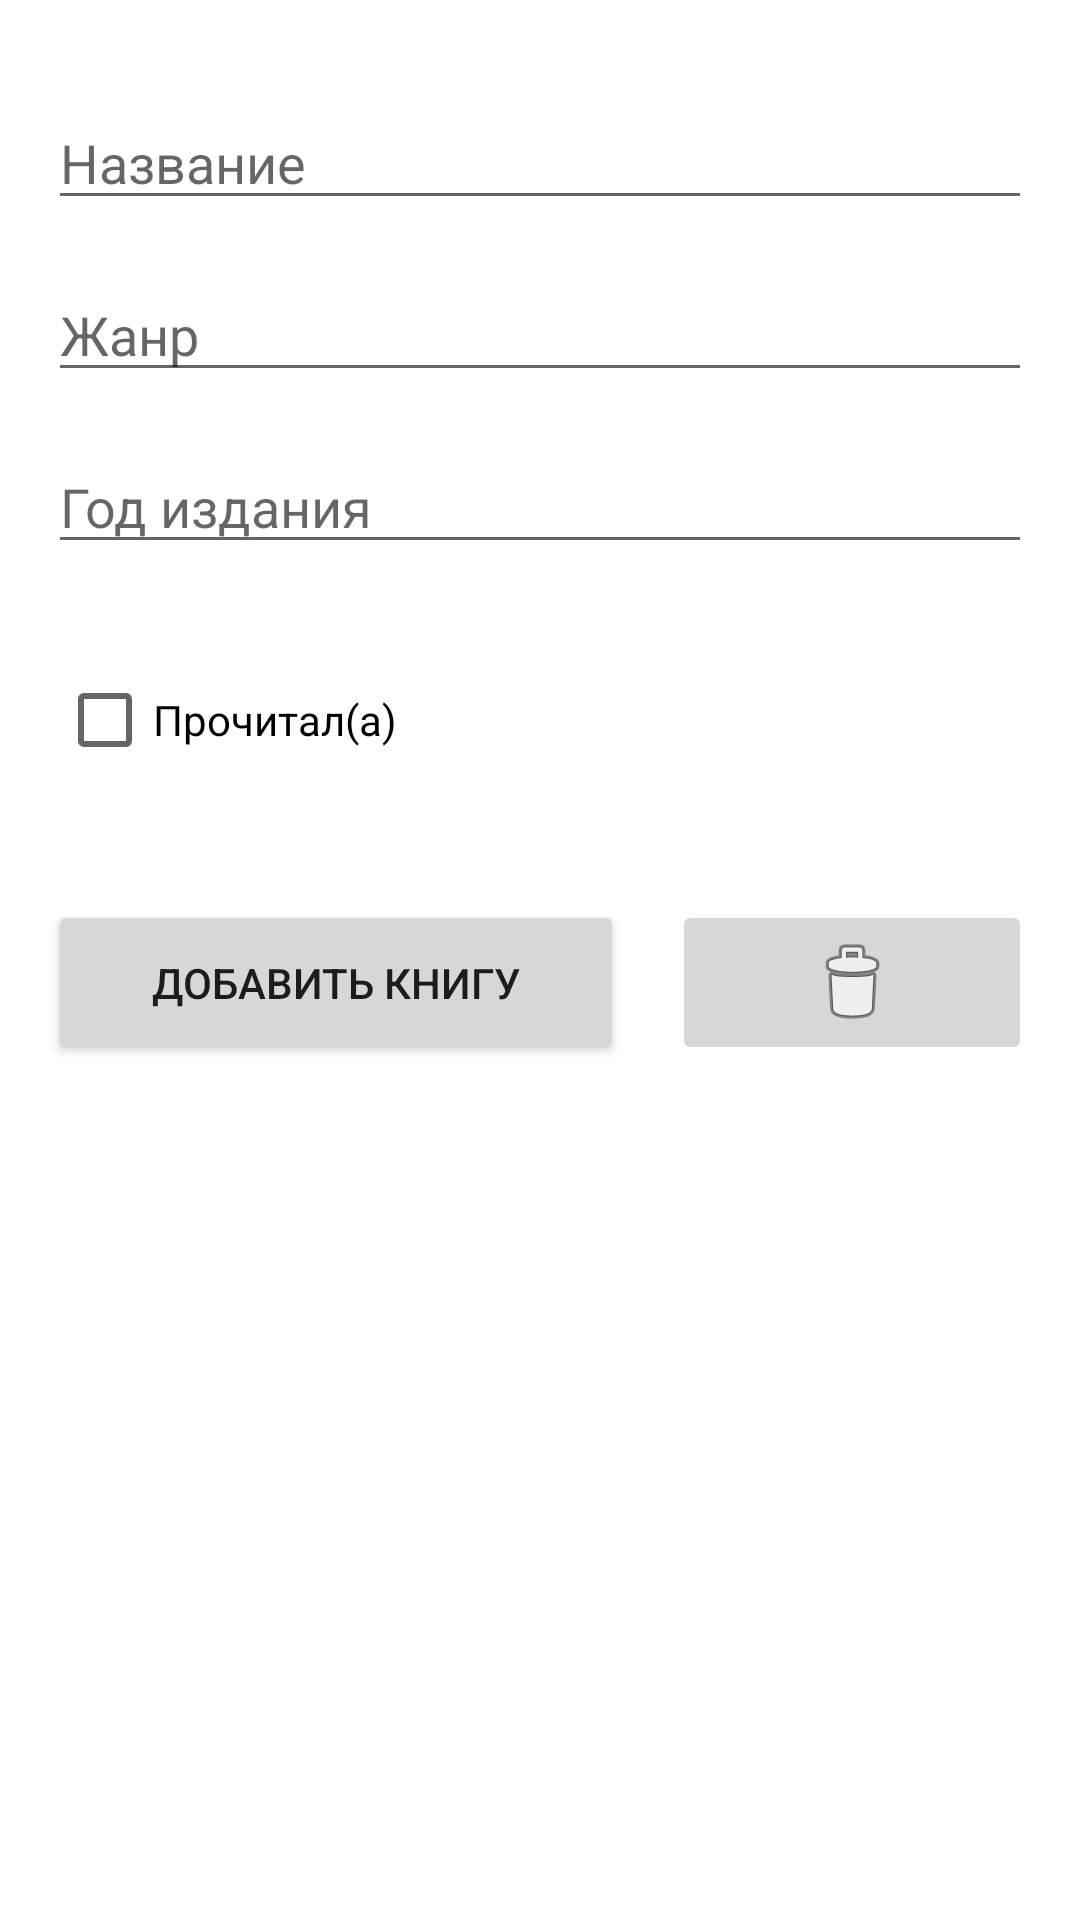

Write the Android layout XML for this screen, with the resource values it uses.
<!-- AndroidManifest.xml: application theme Theme.BookTracker -->
<!-- res/layout/activity_book_profile.xml -->
<?xml version="1.0" encoding="utf-8"?>
<androidx.constraintlayout.widget.ConstraintLayout xmlns:android="http://schemas.android.com/apk/res/android"
    xmlns:app="http://schemas.android.com/apk/res-auto"
    xmlns:tools="http://schemas.android.com/tools"
    android:layout_width="match_parent"
    android:layout_height="match_parent"
    tools:context=".controller.AuthorActivity">

    <ImageButton
        android:id="@+id/deleteButton"
        android:layout_width="120dp"
        android:layout_height="55dp"
        android:layout_marginStart="8dp"
        android:layout_marginTop="88dp"
        android:layout_marginEnd="16dp"
        android:layout_marginBottom="261dp"
        app:layout_constraintBottom_toBottomOf="parent"
        app:layout_constraintEnd_toEndOf="parent"
        app:layout_constraintStart_toEndOf="@+id/saveButton"
        app:layout_constraintTop_toBottomOf="@+id/yearOfPublicationEditText"
        app:srcCompat="@android:drawable/ic_menu_delete" />

    <EditText
        android:id="@+id/titleEditText"
        android:layout_width="0dp"
        android:layout_height="wrap_content"
        android:layout_marginStart="16dp"
        android:layout_marginTop="32dp"
        android:layout_marginEnd="16dp"
        android:ems="10"
        android:hint="@string/nameBook"
        android:inputType="textPersonName"
        app:layout_constraintEnd_toEndOf="parent"
        app:layout_constraintStart_toStartOf="parent"
        app:layout_constraintTop_toTopOf="parent" />

    <EditText
        android:id="@+id/genreEditText"
        android:layout_width="0dp"
        android:layout_height="wrap_content"
        android:layout_marginStart="16dp"
        android:layout_marginTop="16dp"
        android:layout_marginEnd="16dp"
        android:ems="10"
        android:hint="@string/genre"
        android:inputType="textPersonName"
        app:layout_constraintEnd_toEndOf="parent"
        app:layout_constraintHorizontal_bias="0.0"
        app:layout_constraintStart_toStartOf="parent"
        app:layout_constraintTop_toBottomOf="@+id/titleEditText" />

    <EditText
        android:id="@+id/yearOfPublicationEditText"
        android:layout_width="0dp"
        android:layout_height="wrap_content"
        android:layout_marginStart="16dp"
        android:layout_marginTop="16dp"
        android:layout_marginEnd="16dp"
        android:ems="10"
        android:hint="@string/year_of_publication"
        android:inputType="textPersonName"
        app:layout_constraintEnd_toEndOf="parent"
        app:layout_constraintHorizontal_bias="0.0"
        app:layout_constraintStart_toStartOf="parent"
        app:layout_constraintTop_toBottomOf="@+id/genreEditText" />

    <Button
        android:id="@+id/saveButton"
        android:layout_width="0dp"
        android:layout_height="55dp"
        android:layout_marginStart="16dp"
        android:layout_marginTop="88dp"
        android:layout_marginEnd="8dp"
        android:layout_marginBottom="261dp"
        android:text="Добавить книгу"
        app:layout_constraintBottom_toBottomOf="parent"
        app:layout_constraintEnd_toStartOf="@+id/deleteButton"
        app:layout_constraintHorizontal_bias="0.0"
        app:layout_constraintStart_toStartOf="parent"
        app:layout_constraintTop_toBottomOf="@+id/yearOfPublicationEditText" />

    <CheckBox
        android:id="@+id/isReadCheckBox"
        android:layout_width="wrap_content"
        android:layout_height="wrap_content"
        android:layout_marginStart="19dp"
        android:layout_marginTop="16dp"
        android:layout_marginBottom="24dp"
        android:text="@string/is_read"
        app:layout_constraintBottom_toTopOf="@+id/saveButton"
        app:layout_constraintStart_toStartOf="parent"
        app:layout_constraintTop_toBottomOf="@+id/yearOfPublicationEditText" />
</androidx.constraintlayout.widget.ConstraintLayout>
<!-- resources referenced by this layout -->
<resources>
  <string name="genre">Жанр</string>
  <string name="is_read">Прочитал(а)</string>
  <string name="nameBook">Название</string>
  <string name="year_of_publication">Год издания</string>
  <style name="Theme.BookTracker" parent="Theme.MaterialComponents.DayNight.DarkActionBar">
          
          <item name="colorPrimary">@color/orange</item>
          <item name="colorPrimaryVariant">@color/orange</item>
          <item name="colorOnPrimary">@color/white</item>
          
          <item name="colorSecondary">@color/teal_200</item>
          <item name="colorSecondaryVariant">@color/teal_700</item>
          <item name="colorOnSecondary">@color/black</item>
          
          <item name="android:statusBarColor">@color/black</item>
          
      </style>
  <color name="orange">#DC9153</color>
  <color name="white">#FFFFFFFF</color>
  <color name="teal_200">#FF03DAC5</color>
  <color name="teal_700">#FF018786</color>
  <color name="black">#FF000000</color>
</resources>
